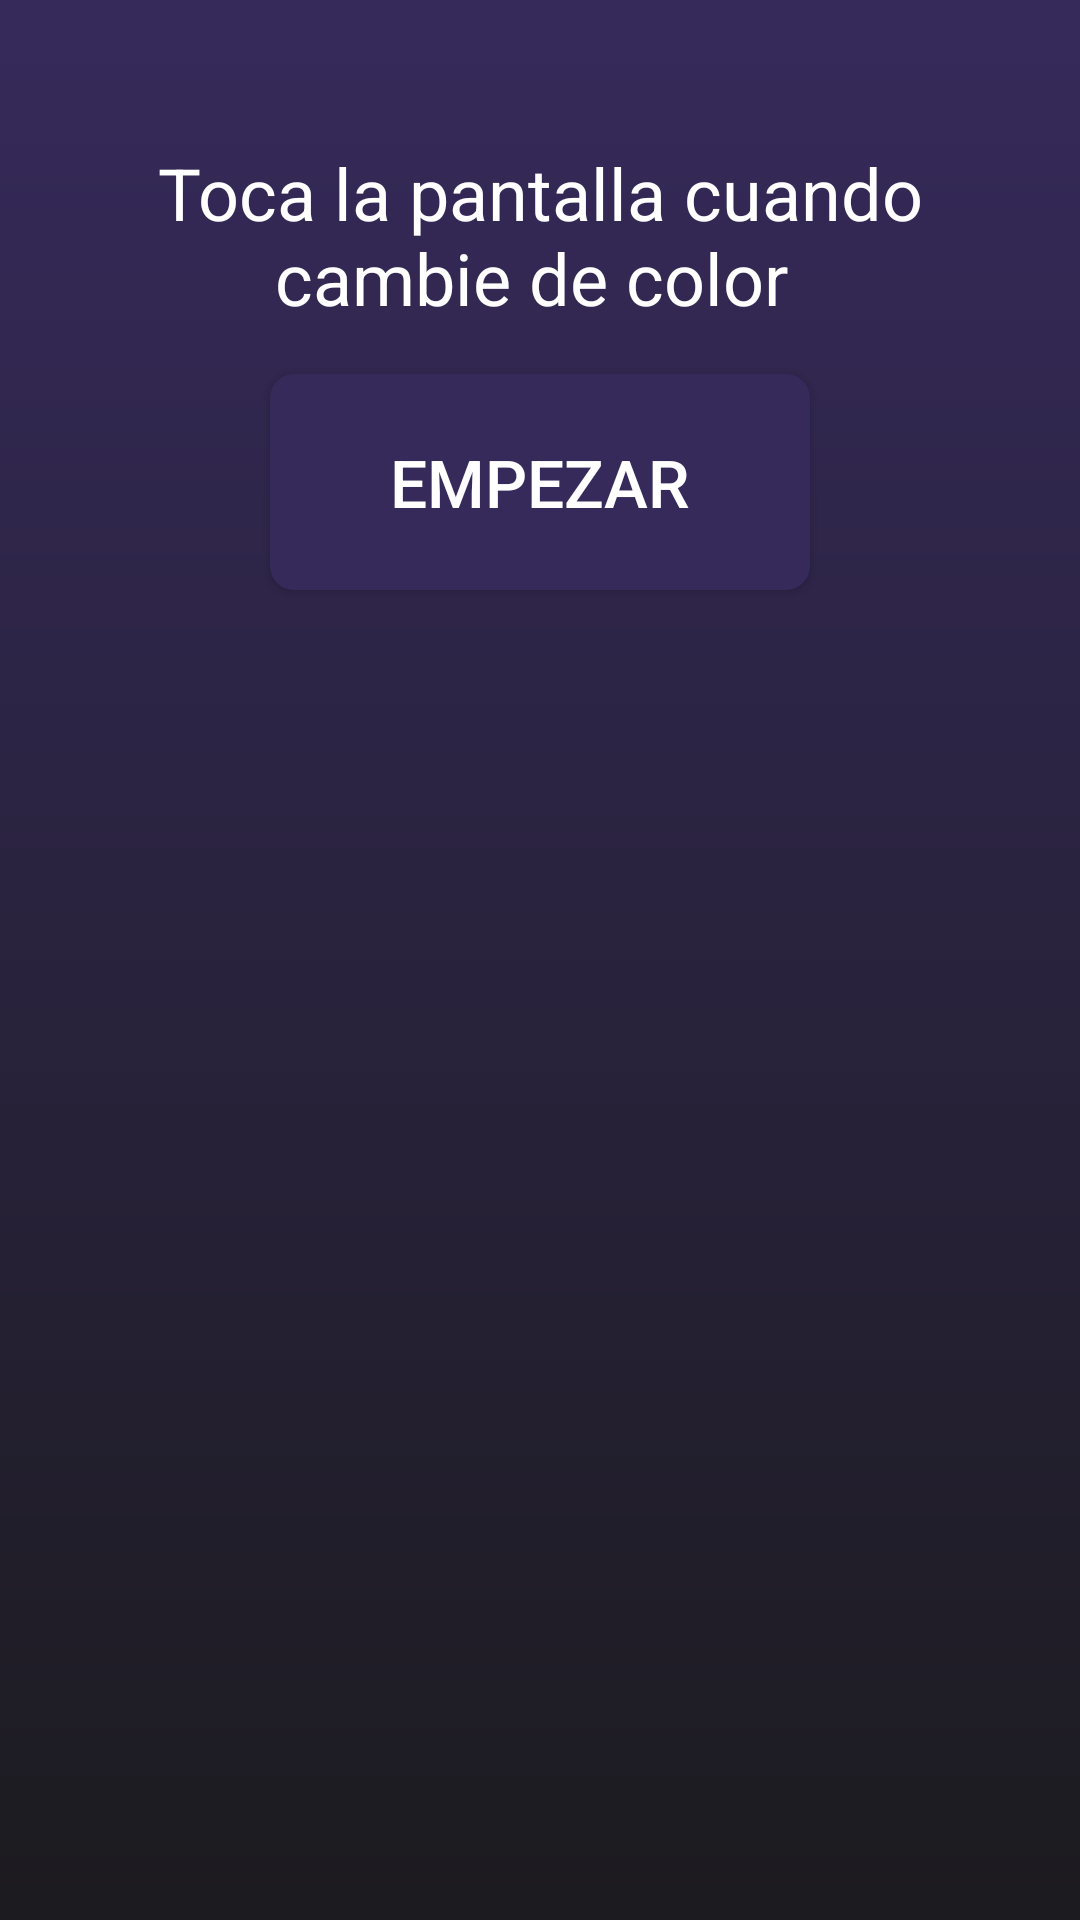

Layout XML and referenced resources for this Android screen:
<!-- AndroidManifest.xml: application theme Theme.React_io -->
<!-- res/layout/activity_color_change_game.xml -->
<?xml version="1.0" encoding="utf-8"?>
<androidx.constraintlayout.widget.ConstraintLayout xmlns:android="http://schemas.android.com/apk/res/android"
    xmlns:app="http://schemas.android.com/apk/res-auto"
    android:id="@+id/mainLayout"
    android:layout_width="match_parent"
    android:layout_height="match_parent"
    android:background="@drawable/bg_gradient_darker"
    android:padding="@dimen/padding_large">

    <TextView
        android:id="@+id/resultText"
        android:layout_width="0dp"
        android:layout_height="wrap_content"
        android:gravity="center"
        android:text="@string/color_change_game_instructions"
        android:textColor="#FFFFFF"
        android:textSize="@dimen/text_size_regular"
        app:layout_constraintEnd_toEndOf="parent"
        app:layout_constraintStart_toStartOf="parent"
        app:layout_constraintTop_toTopOf="parent"
        android:layout_marginTop="24dp"
        android:layout_marginBottom="8dp" />

    <Button
        android:id="@+id/startButton"
        android:layout_width="@dimen/start_button_width"
        android:layout_height="@dimen/start_button_height"
        android:layout_marginTop="@dimen/margin_medium"
        android:background="@drawable/button_bg"
        android:backgroundTint="@null"
        android:text="@string/empezar"
        android:textColor="@android:color/white"
        android:textSize="@dimen/start_button_text_size"
        app:backgroundTint="@null"
        app:layout_constraintEnd_toEndOf="parent"
        app:layout_constraintStart_toStartOf="parent"
        app:layout_constraintTop_toBottomOf="@id/resultText" />

    <LinearLayout
        android:id="@+id/bottomButtons"
        android:layout_width="0dp"
        android:layout_height="wrap_content"
        android:gravity="center"
        android:orientation="horizontal"
        android:visibility="gone"
        app:layout_constraintBottom_toBottomOf="parent"
        app:layout_constraintEnd_toEndOf="parent"
        app:layout_constraintStart_toStartOf="parent"
        android:layout_marginBottom="32dp">

        <ImageButton
            android:id="@+id/restartButton"
            android:layout_width="@dimen/icon_size"
            android:layout_height="@dimen/icon_size"
            android:layout_marginEnd="24dp"
            android:background="@drawable/button_bg"
            android:contentDescription="@string/restart"
            android:padding="@dimen/padding_small"
            android:scaleType="centerInside"
            android:src="@drawable/ic_again" />

        <ImageButton
            android:id="@+id/homeButton"
            android:layout_width="@dimen/icon_size"
            android:layout_height="@dimen/icon_size"
            android:background="@drawable/button_bg"
            android:contentDescription="@string/home"
            android:padding="@dimen/padding_small"
            android:scaleType="centerInside"
            android:src="@drawable/ic_home" />
    </LinearLayout>
</androidx.constraintlayout.widget.ConstraintLayout>
<!-- resources referenced by this layout -->
<resources>
  <dimen name="icon_size">64dp</dimen>
  <dimen name="margin_medium">16dp</dimen>
  <dimen name="padding_large">24dp</dimen>
  <dimen name="padding_small">8dp</dimen>
  <dimen name="start_button_height">72dp</dimen>
  <dimen name="start_button_text_size">22sp</dimen>
  <dimen name="start_button_width">180dp</dimen>
  <dimen name="text_size_regular">24sp</dimen>
  <!-- drawable bg_gradient_darker (drawable) -->
  <shape xmlns:android="http://schemas.android.com/apk/res/android">
      <gradient
          android:type="linear"
          android:angle="270"
          android:startColor="#362A5B"
          android:endColor="#1C1B1F" />
  </shape>
  <!-- drawable button_bg (drawable) -->
  <?xml version="1.0" encoding="utf-8"?>
  <shape xmlns:android="http://schemas.android.com/apk/res/android">
      <solid android:color="@color/lazyPurple"/>
      <corners android:radius="8dp"/>
  
  </shape>
  <!-- drawable ic_again (drawable) -->
  <vector xmlns:android="http://schemas.android.com/apk/res/android" android:height="64dp" android:tint="#F2F2F2" android:viewportHeight="960" android:viewportWidth="960" android:width="64dp">
        
      <path android:fillColor="@android:color/white" android:pathData="M204,642Q182,604 171,564Q160,524 160,482Q160,348 253,254Q346,160 480,160L487,160L423,96L479,40L639,200L479,360L423,304L487,240L480,240Q380,240 310,310.5Q240,381 240,482Q240,508 246,533Q252,558 264,582L204,642ZM481,920L321,760L481,600L537,656L473,720L480,720Q580,720 650,649.5Q720,579 720,478Q720,452 714,427Q708,402 696,378L756,318Q778,356 789,396Q800,436 800,478Q800,612 707,706Q614,800 480,800L473,800L537,864L481,920Z"/>
      
  </vector>
  <string name="color_change_game_instructions">"Toca la pantalla cuando cambie de color "</string>
  <string name="empezar">Empezar</string>
  <string name="home">Botón para volver al inicio</string>
  <string name="restart">Reintentar juego</string>
  <style name="Theme.React_io" parent="Base.Theme.React_io" />
  <color name="lazyPurple">#362A5B</color>
  <style name="Base.Theme.React_io" parent="Theme.Material3.DayNight.NoActionBar">
          
          
      </style>
</resources>
